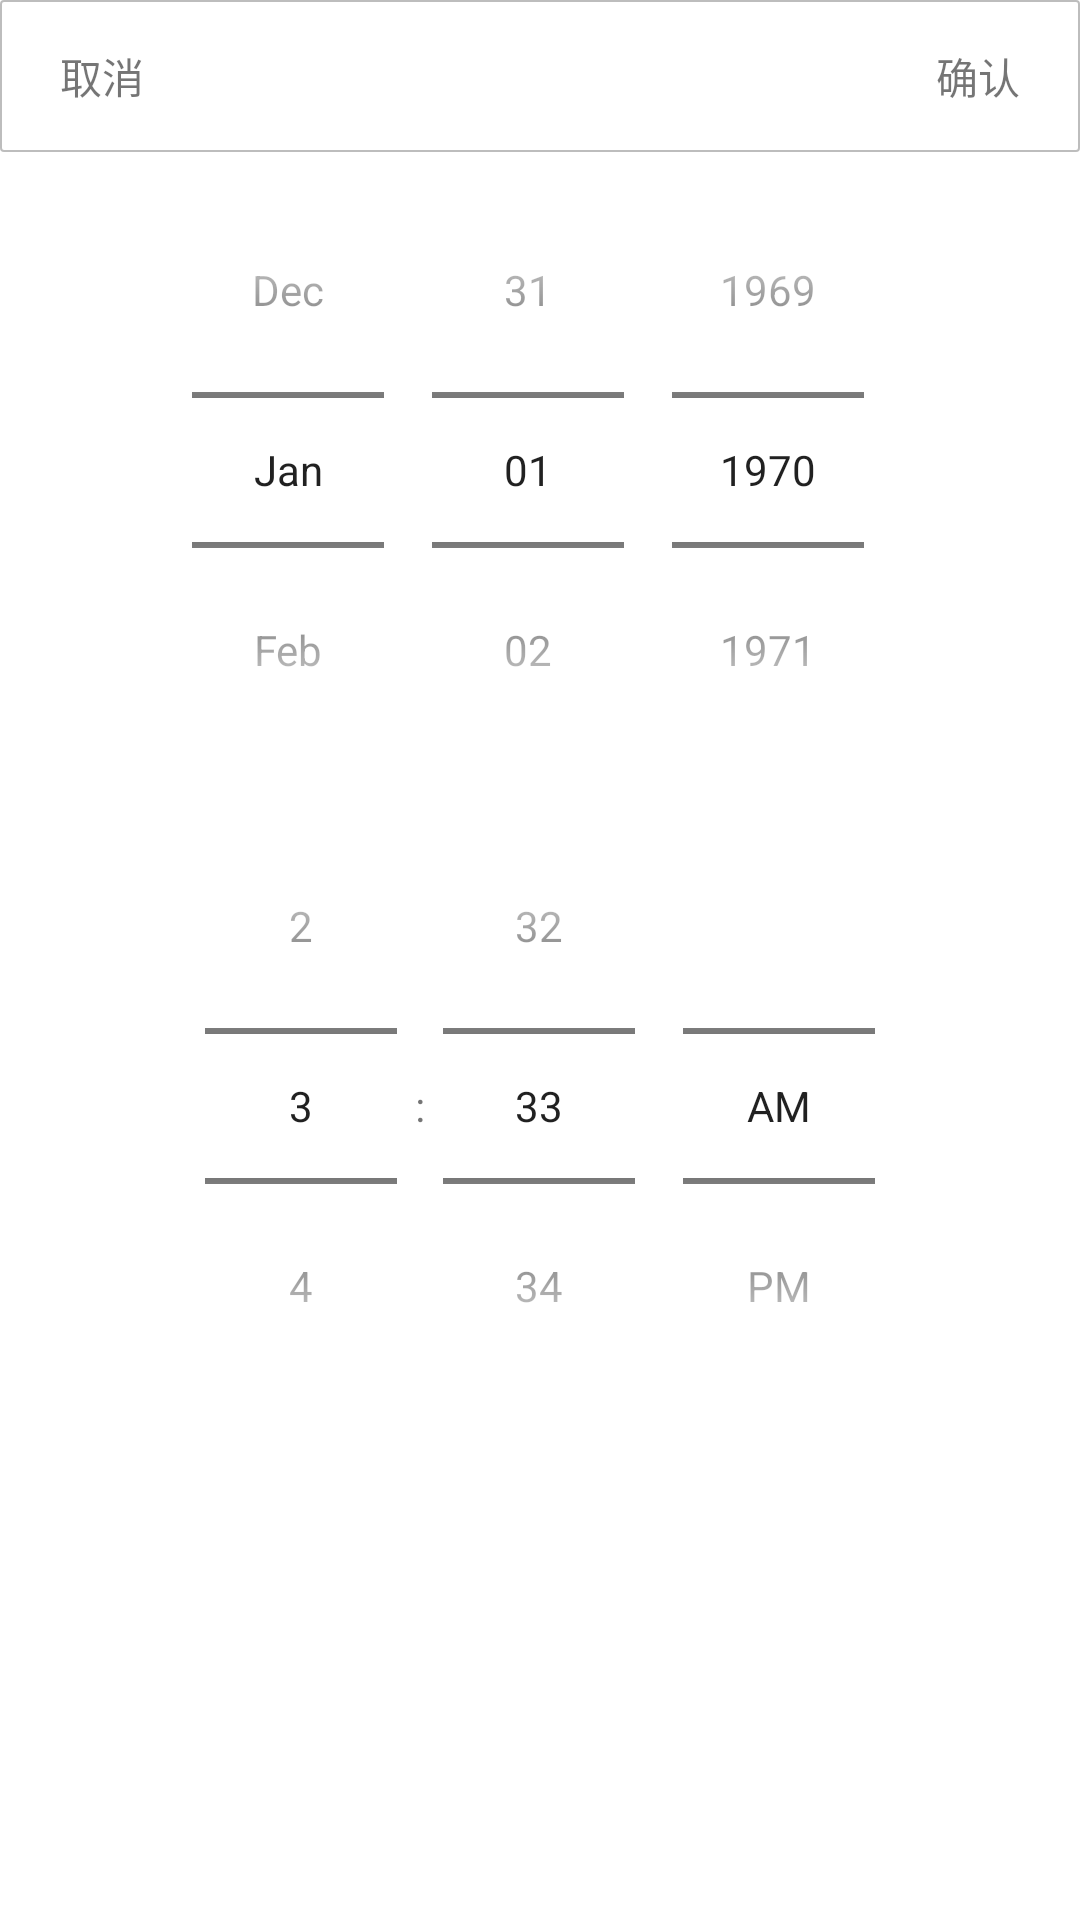

Layout XML and referenced resources for this Android screen:
<!-- AndroidManifest.xml: application theme ClassicTheme -->
<!-- res/layout/layout_popupwindow_date_time_pick.xml -->
<?xml version="1.0" encoding="utf-8"?>
<LinearLayout xmlns:android="http://schemas.android.com/apk/res/android"
    android:layout_width="wrap_content"
    android:layout_height="wrap_content"
    android:background="?android:windowBackground"
    android:orientation="vertical">

    <RelativeLayout
        android:layout_width="match_parent"
        android:layout_height="wrap_content"
        android:background="@drawable/shape_view_bg">

        <TextView
            android:id="@+id/id_btn_date_ok"
            android:layout_width="wrap_content"
            android:layout_height="wrap_content"
            android:layout_alignParentRight="true"
            android:background="@drawable/selector_classic_nav_item_bg"
            android:paddingBottom="15dp"
            android:paddingLeft="20dp"
            android:paddingRight="20dp"
            android:paddingTop="15dp"
            android:text="确认" />

        <TextView
            android:id="@+id/id_btn_date_cancel"
            android:layout_width="wrap_content"
            android:layout_height="wrap_content"
            android:background="@drawable/selector_classic_nav_item_bg"
            android:paddingBottom="15dp"
            android:paddingLeft="20dp"
            android:paddingRight="20dp"
            android:paddingTop="15dp"
            android:text="取消" />
    </RelativeLayout>

    <DatePicker
        android:id="@+id/id_date_picker"
        android:layout_width="match_parent"
        android:layout_height="wrap_content"
        android:calendarViewShown="false"
        android:datePickerMode="spinner" />

    <TimePicker
        android:id="@+id/id_time_picker"
        android:layout_width="match_parent"
        android:layout_height="wrap_content"
        android:timePickerMode="spinner" />
</LinearLayout>
<!-- resources referenced by this layout -->
<resources>
  <!-- drawable shape_view_bg (drawable) -->
  <?xml version="1.0" encoding="utf-8"?>
  <shape xmlns:android="http://schemas.android.com/apk/res/android"
      >
      <stroke
          android:width="2px"
          android:color="#42000000"/>
      <corners android:radius="1dp"/>
      <solid android:color="@android:color/white"/>
  </shape>
  <style name="ClassicTheme" parent="Theme.AppCompat.Light.NoActionBar">
          <item name="colorPrimary">@color/colorPrimary</item>
          <item name="colorPrimaryDark">@color/colorPrimaryDark</item>
          <item name="colorAccent">@color/colorAccent</item>
          <item name="android:windowBackground">@color/white</item>
          
          <item name="android:windowAnimationStyle">@style/ClassicAnimation</item>
          
      </style>
  <color name="colorPrimary">#259b24</color>
  <color name="colorPrimaryDark">#0a7e09</color>
  <color name="colorAccent">#009688</color>
  <color name="white">#ffffffff</color>
  <style name="ClassicAnimation" parent="@android:style/Animation">
          <item name="android:windowEnterAnimation">@anim/slide_in_right</item>
          <item name="android:windowExitAnimation">@anim/slide_out_left</item>
      </style>
</resources>
